Labelled photos from "data", an image-classification folder in guidouche/DataMiningProject. The possible labels are: etoile, lune, nuage, para, soleil.

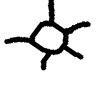
Label: soleil

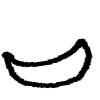
Label: lune

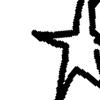
Label: etoile

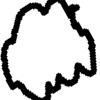
Label: nuage

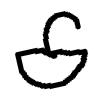
Label: para

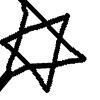
Label: etoile
